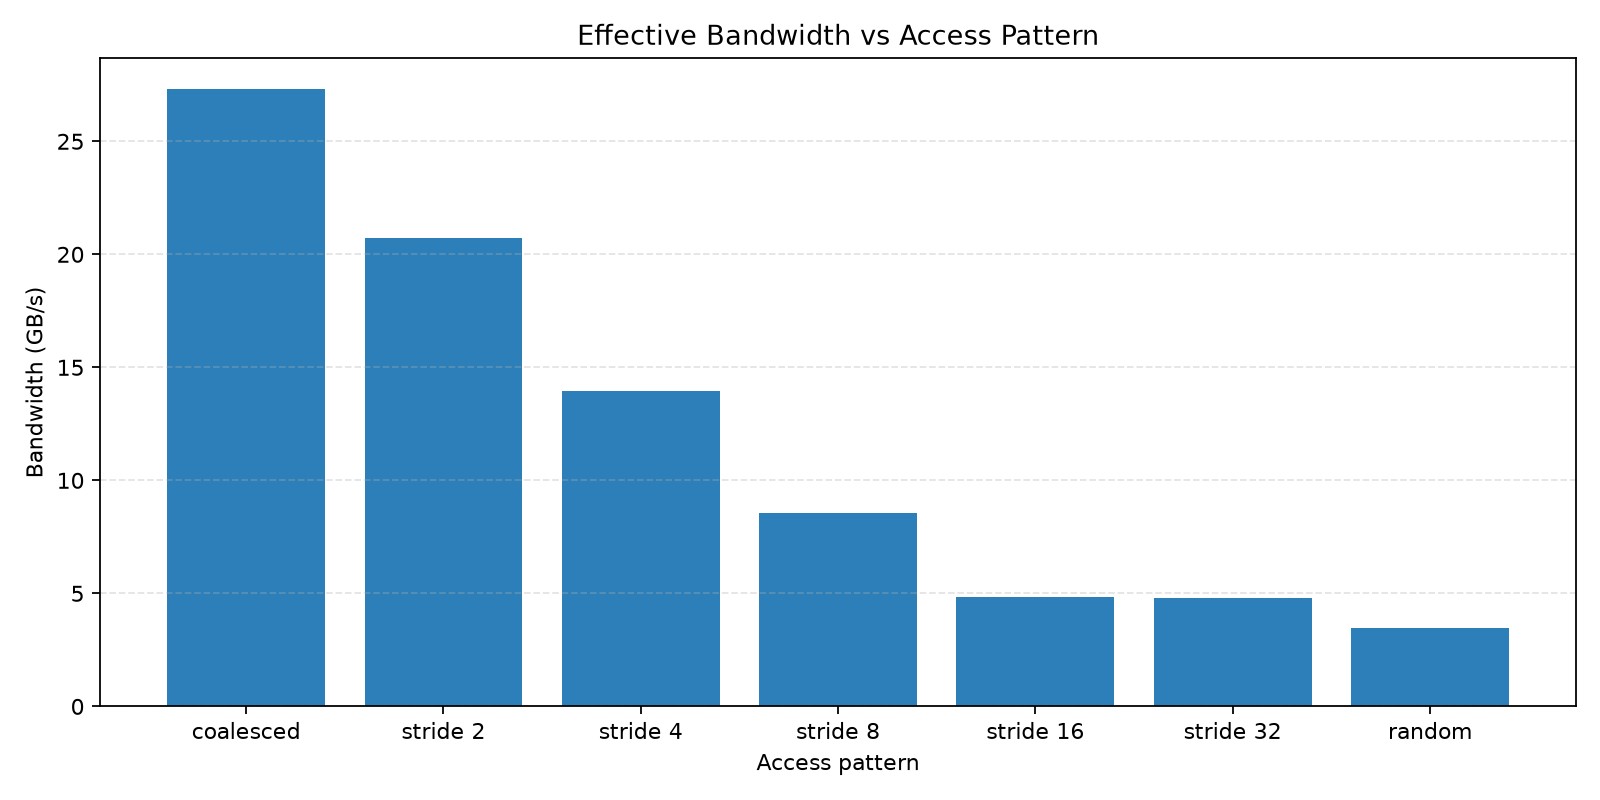

The file beside this chart, header and first rows:
pattern, stride, n, local_size, median_seconds, mean_seconds, min_seconds, max_seconds, gbps, transfer_bytes
coalesced, 1, 33554432, 256, 0.01474, 0.01473, 0.0147, 0.01477, 27.31, 402653184
strided, 2, 33554432, 256, 0.01945, 0.01945, 0.01942, 0.01947, 20.7, 402653184
strided, 4, 33554432, 256, 0.02884, 0.02884, 0.02882, 0.02887, 13.96, 402653184
strided, 8, 33554432, 256, 0.04706, 0.04706, 0.04702, 0.04709, 8.555, 402653184
strided, 16, 33554432, 256, 0.0835, 0.08351, 0.08336, 0.08366, 4.822, 402653184
strided, 32, 33554432, 256, 0.08403, 0.08402, 0.08399, 0.08405, 4.792, 402653184
random, 1, 33554432, 256, 0.1163, 0.1163, 0.1163, 0.1163, 3.462, 402653184
